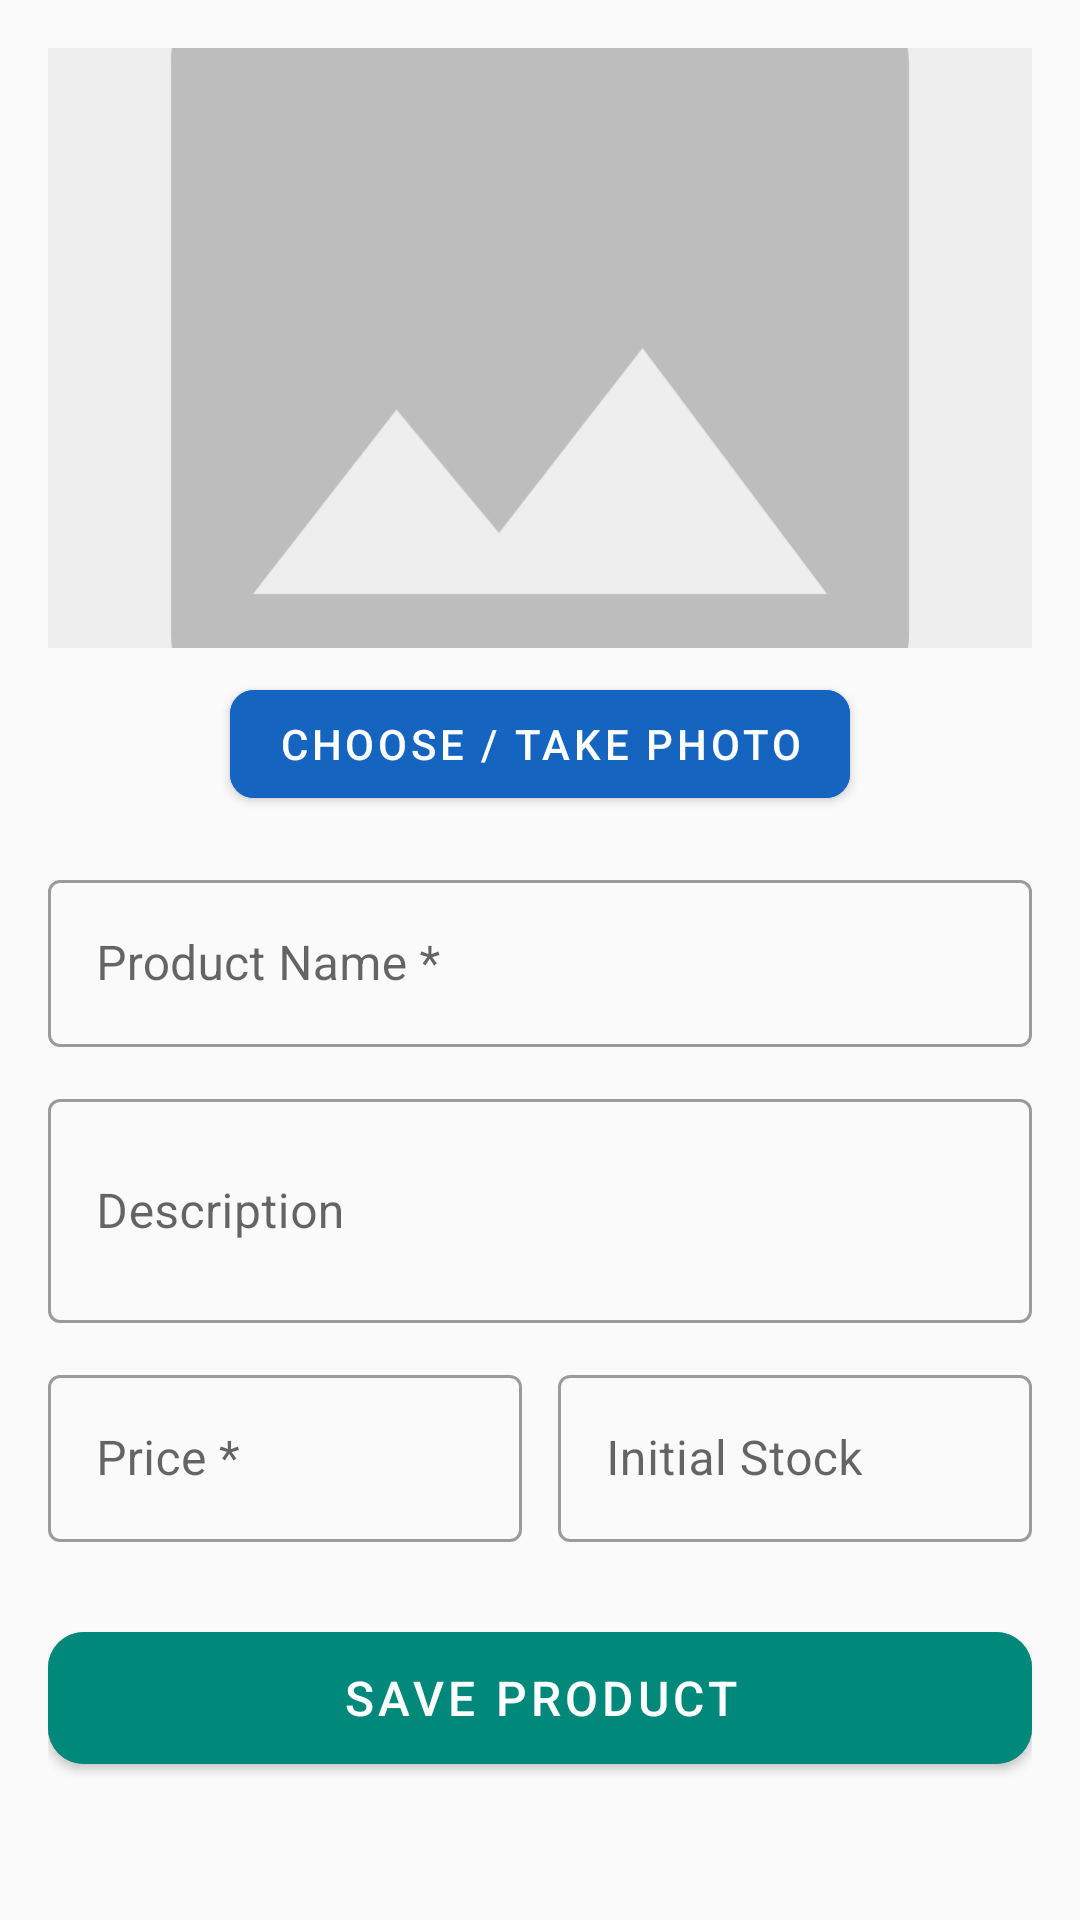

This screen was rendered from an Android layout file. Write that file and the resources it references.
<!-- AndroidManifest.xml: application theme Theme.StoreTracker -->
<!-- res/layout/activity_add_edit_product.xml -->
<?xml version="1.0" encoding="utf-8"?>
<ScrollView
    xmlns:android="http://schemas.android.com/apk/res/android"
    xmlns:app="http://schemas.android.com/apk/res-auto"
    android:layout_width="match_parent"
    android:layout_height="match_parent"
    android:background="@color/backgroundLight">

    <androidx.constraintlayout.widget.ConstraintLayout
        android:layout_width="match_parent"
        android:layout_height="wrap_content"
        android:padding="16dp">

        
        <ImageView
            android:id="@+id/ivProductPhoto"
            android:layout_width="0dp"
            android:layout_height="200dp"
            android:scaleType="centerCrop"
            android:background="#EEEEEE"
            android:src="@drawable/ic_image_placeholder"
            app:layout_constraintTop_toTopOf="parent"
            app:layout_constraintStart_toStartOf="parent"
            app:layout_constraintEnd_toEndOf="parent" />

        <com.google.android.material.button.MaterialButton
            android:id="@+id/btnChoosePhoto"
            android:layout_width="wrap_content"
            android:layout_height="wrap_content"
            android:text="Choose / Take Photo"
            android:backgroundTint="@color/colorPrimary"
            app:cornerRadius="8dp"
            app:layout_constraintTop_toBottomOf="@id/ivProductPhoto"
            app:layout_constraintStart_toStartOf="parent"
            app:layout_constraintEnd_toEndOf="parent"
            android:layout_marginTop="8dp" />

        
        <com.google.android.material.textfield.TextInputLayout
            android:id="@+id/tilName"
            style="@style/Widget.MaterialComponents.TextInputLayout.OutlinedBox"
            android:layout_width="0dp"
            android:layout_height="wrap_content"
            android:hint="Product Name *"
            app:layout_constraintTop_toBottomOf="@id/btnChoosePhoto"
            app:layout_constraintStart_toStartOf="parent"
            app:layout_constraintEnd_toEndOf="parent"
            android:layout_marginTop="16dp">

            <com.google.android.material.textfield.TextInputEditText
                android:id="@+id/etProductName"
                android:layout_width="match_parent"
                android:layout_height="wrap_content"
                android:inputType="textCapWords" />
        </com.google.android.material.textfield.TextInputLayout>

        
        <com.google.android.material.textfield.TextInputLayout
            android:id="@+id/tilDescription"
            style="@style/Widget.MaterialComponents.TextInputLayout.OutlinedBox"
            android:layout_width="0dp"
            android:layout_height="wrap_content"
            android:hint="Description"
            app:layout_constraintTop_toBottomOf="@id/tilName"
            app:layout_constraintStart_toStartOf="parent"
            app:layout_constraintEnd_toEndOf="parent"
            android:layout_marginTop="12dp">

            <com.google.android.material.textfield.TextInputEditText
                android:id="@+id/etProductDescription"
                android:layout_width="match_parent"
                android:layout_height="wrap_content"
                android:inputType="textMultiLine"
                android:minLines="2" />
        </com.google.android.material.textfield.TextInputLayout>

        
        <com.google.android.material.textfield.TextInputLayout
            android:id="@+id/tilPrice"
            style="@style/Widget.MaterialComponents.TextInputLayout.OutlinedBox"
            android:layout_width="0dp"
            android:layout_height="wrap_content"
            android:hint="Price *"
            app:prefixText="$"
            app:layout_constraintTop_toBottomOf="@id/tilDescription"
            app:layout_constraintStart_toStartOf="parent"
            app:layout_constraintEnd_toEndOf="@id/guideline"
            android:layout_marginTop="12dp"
            android:layout_marginEnd="6dp">

            <com.google.android.material.textfield.TextInputEditText
                android:id="@+id/etProductPrice"
                android:layout_width="match_parent"
                android:layout_height="wrap_content"
                android:inputType="numberDecimal" />
        </com.google.android.material.textfield.TextInputLayout>

        
        <com.google.android.material.textfield.TextInputLayout
            android:id="@+id/tilStock"
            style="@style/Widget.MaterialComponents.TextInputLayout.OutlinedBox"
            android:layout_width="0dp"
            android:layout_height="wrap_content"
            android:hint="Initial Stock"
            app:layout_constraintTop_toBottomOf="@id/tilDescription"
            app:layout_constraintStart_toEndOf="@id/guideline"
            app:layout_constraintEnd_toEndOf="parent"
            android:layout_marginTop="12dp"
            android:layout_marginStart="6dp">

            <com.google.android.material.textfield.TextInputEditText
                android:id="@+id/etProductStock"
                android:layout_width="match_parent"
                android:layout_height="wrap_content"
                android:inputType="number" />
        </com.google.android.material.textfield.TextInputLayout>

        
        <androidx.constraintlayout.widget.Guideline
            android:id="@+id/guideline"
            android:layout_width="wrap_content"
            android:layout_height="wrap_content"
            android:orientation="vertical"
            app:layout_constraintGuide_percent="0.5" />

        
        <com.google.android.material.button.MaterialButton
            android:id="@+id/btnSaveProduct"
            android:layout_width="0dp"
            android:layout_height="56dp"
            android:text="Save Product"
            android:textSize="16sp"
            android:backgroundTint="@color/colorAccent"
            app:cornerRadius="12dp"
            app:layout_constraintTop_toBottomOf="@id/tilPrice"
            app:layout_constraintStart_toStartOf="parent"
            app:layout_constraintEnd_toEndOf="parent"
            android:layout_marginTop="24dp"
            android:layout_marginBottom="16dp" />

    </androidx.constraintlayout.widget.ConstraintLayout>
</ScrollView>
<!-- resources referenced by this layout -->
<resources>
  <color name="backgroundLight">#FAFAFA</color>
  <color name="colorAccent">#00897B</color>
  <color name="colorPrimary">#1565C0</color>
  <!-- drawable ic_image_placeholder (drawable) -->
  <?xml version="1.0" encoding="utf-8"?>
  <vector xmlns:android="http://schemas.android.com/apk/res/android"
      android:width="72dp"
      android:height="72dp"
      android:viewportWidth="24"
      android:viewportHeight="24">
  
      
      <path
          android:fillColor="#BDBDBD"
          android:pathData="M21,19V5c0,-1.1 -0.9,-2 -2,-2H5c-1.1,0 -2,0.9 -2,2v14c0,1.1 0.9,2 2,2h14c1.1,0 2,-0.9 2,-2zM8.5,13.5l2.5,3.01L14.5,12l4.5,6H5l3.5,-4.5z" />
  </vector>
  <style name="Theme.StoreTracker" parent="Theme.MaterialComponents.Light.NoActionBar">
          <item name="colorPrimary">@color/colorPrimary</item>
          <item name="colorPrimaryDark">@color/colorPrimaryDark</item>
          <item name="colorAccent">@color/colorAccent</item>
          <item name="android:windowBackground">@color/backgroundLight</item>
      </style>
  <color name="colorPrimaryDark">#003c8f</color>
</resources>
